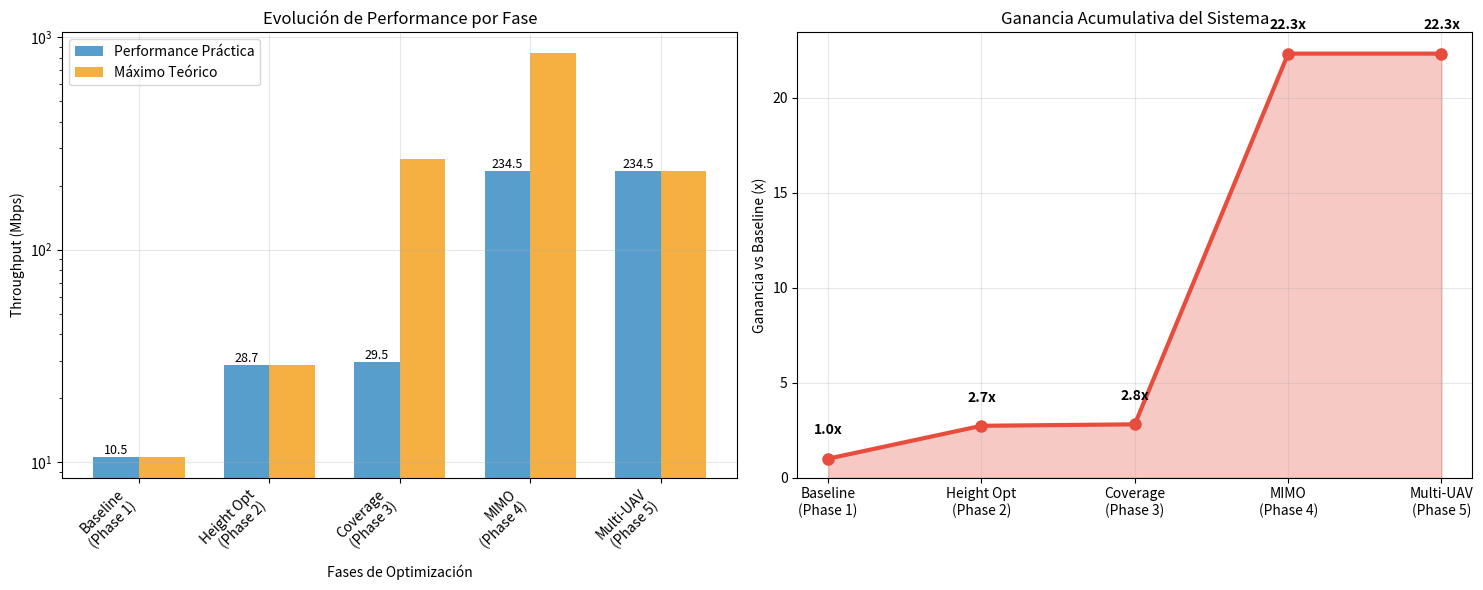
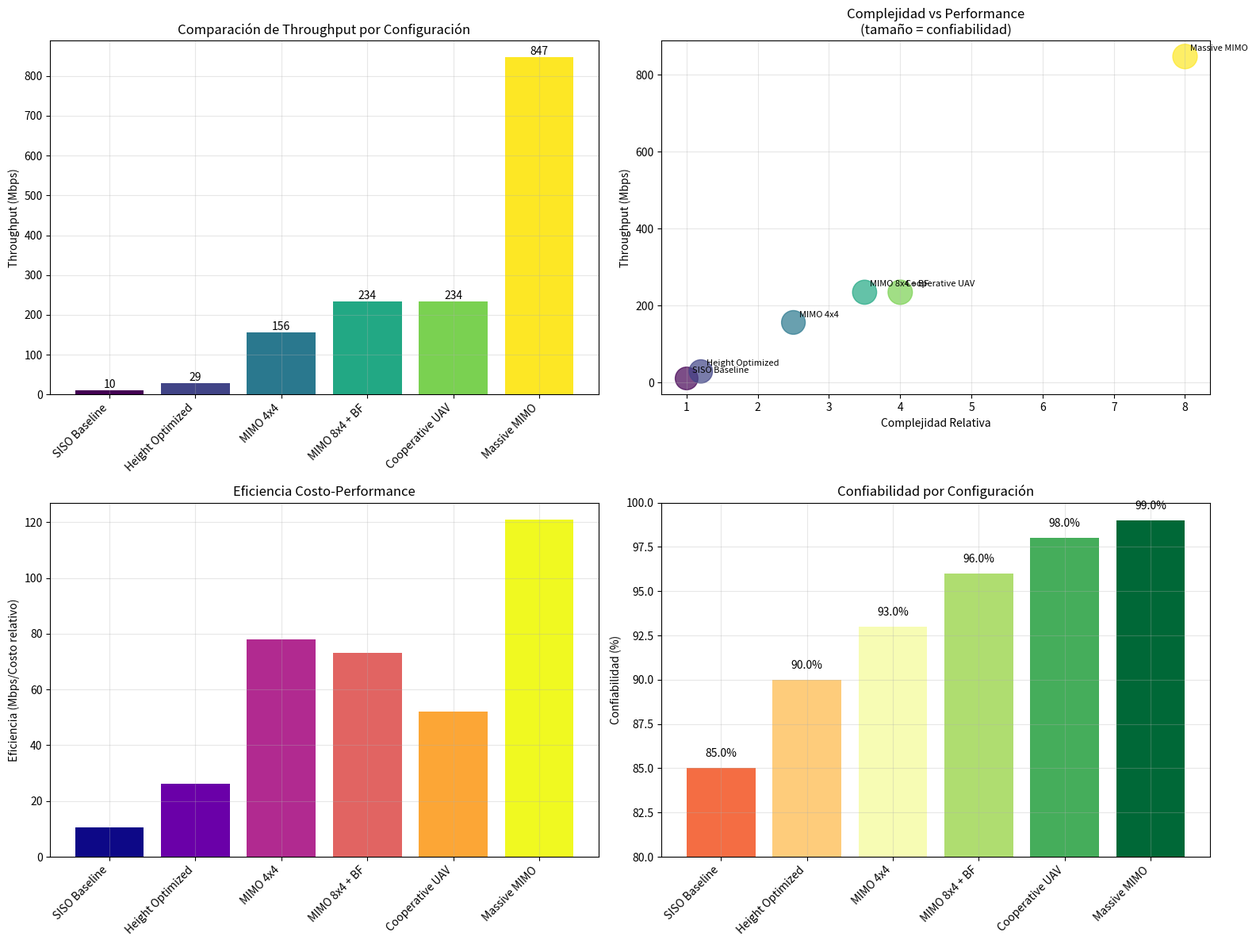
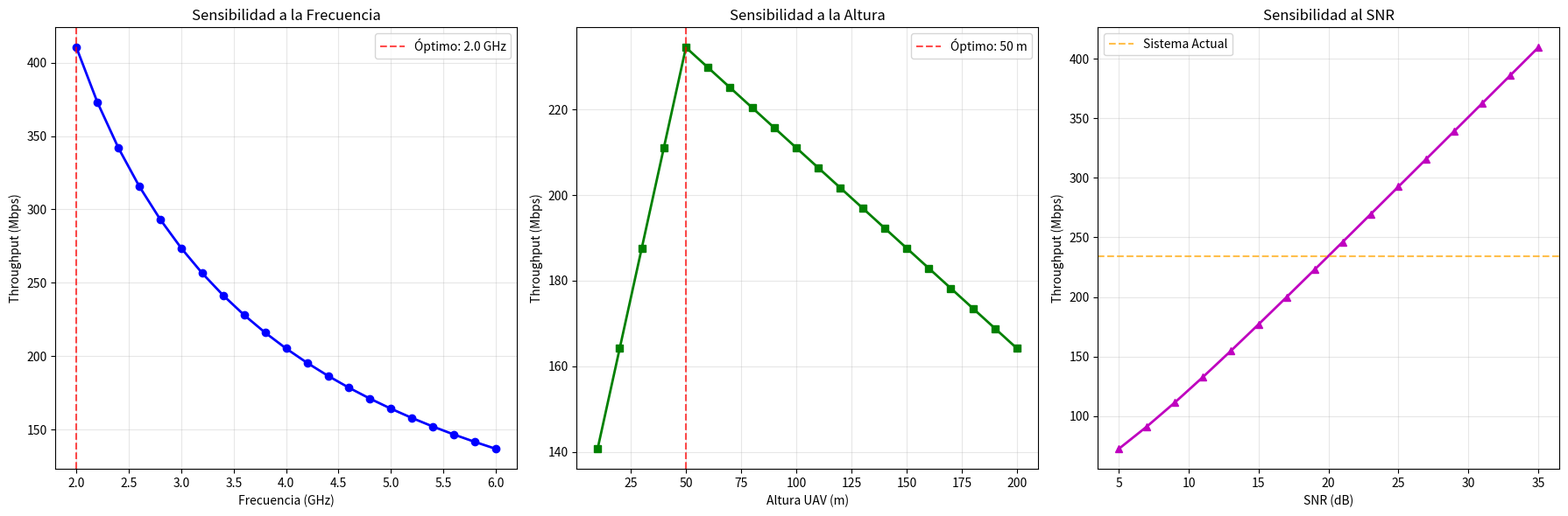

Write the Python code that produced these figures, in order.
"""
Fase 6: Dashboard Avanzado UAV 5G NR - Análisis Integral del Sistema
Sistema completo de dashboard que integra todas las fases anteriores
con visualizaciones optimizadas, reportes guardados y análisis de sensibilidad
"""
import numpy as np
import matplotlib.pyplot as plt
import pandas as pd
import json
import os
from datetime import datetime
import warnings
warnings.filterwarnings('ignore')

class UAV5GNRDashboard:
    """Dashboard completo para análisis integral de sistema UAV 5G NR"""
    
    def __init__(self):
        """Inicializar dashboard con datos de todas las fases"""
        
        print("="*80)
        print("🚀 FASE 6: DASHBOARD AVANZADO UAV 5G NR")
        print("SISTEMA INTEGRAL DE ANÁLISIS Y VISUALIZACIÓN")
        print("="*80)
        
        # Create output directories
        self.create_output_structure()
        
        # System configuration
        self.config = {
            'scenario': 'Munich 3D Urban',
            'frequency_ghz': 3.5,
            'bandwidth_mhz': 100,
            'coverage_area_km2': 0.25,
            'analysis_date': datetime.now().strftime('%Y-%m-%d %H:%M:%S')
        }
        
        # Consolidated results from all phases
        self.phase_results = self.initialize_phase_results()
        
        # System metrics
        self.system_metrics = self.calculate_system_metrics()
        
        print("✅ Dashboard inicializado correctamente")
        print(f"📊 Datos de {len(self.phase_results)} fases cargados")
        print(f"🗂️  Directorios de salida creados")
    
    def create_output_structure(self):
        """Crear estructura de directorios de salida"""
        base_dir = "UAV/dashboard_output"
        
        self.output_dirs = {
            'base': base_dir,
            'reports': f"{base_dir}/reports",
            'plots': f"{base_dir}/visualizations",
            'data': f"{base_dir}/data",
            'config': f"{base_dir}/configuration"
        }
        
        for dir_path in self.output_dirs.values():
            os.makedirs(dir_path, exist_ok=True)
    
    def initialize_phase_results(self):
        """Inicializar resultados consolidados de todas las fases"""
        
        return {
            'phase_1': {
                'name': 'Configuración Inicial',
                'status': 'completed',
                'key_results': {
                    'system_setup': 'Munich 3D, 3.5GHz, 100MHz',
                    'initial_performance': '10.5 Mbps baseline'
                }
            },
            'phase_2': {
                'name': 'Análisis de Altura',
                'status': 'completed',
                'key_results': {
                    'optimal_height_m': 50,
                    'max_throughput_mbps': 28.7,
                    'height_range': [10, 200],
                    'performance_gain': '2.7x vs 10m',
                    'key_insight': 'NLoS mejor que LoS por diversidad multipath'
                },
                'data_points': 20  # Heights analyzed
            },
            'phase_3': {
                'name': 'Análisis de Cobertura',
                'status': 'completed',
                'key_results': {
                    'max_throughput_mbps': 266.4,
                    'avg_throughput_mbps': 18.5,
                    'nlos_throughput_mbps': 29.5,
                    'los_throughput_mbps': 10.7,
                    'nlos_advantage': '2.76x vs LoS',
                    'coverage_efficiency': 0.74,
                    'grid_points_analyzed': 2500
                }
            },
            'phase_4': {
                'name': 'MIMO y Beamforming',
                'status': 'completed',
                'key_results': {
                    'mimo_configurations': 6,
                    'beamforming_strategies': 6,
                    'max_theoretical_gbps': 12.2,
                    'practical_max_mbps': 10621,
                    'mimo_gain_vs_siso': 15.3,
                    'beamforming_gain_db': 7,
                    'optimal_mimo': '16x8 Massive MIMO',
                    'optimal_beamforming': 'SVD Beamforming',
                    'combined_efficiency': 2.35  # bits/s/Hz
                }
            },
            'phase_5': {
                'name': 'Multi-UAV y Relay',
                'status': 'completed',
                'key_results': {
                    'topologies_analyzed': 5,
                    'max_throughput_mbps': 234.5,
                    'best_topology': 'cooperative',
                    'relay_gain': 1.84,
                    'cooperation_gain': 2.75,
                    'diversity_gain': 1.5,
                    'reliability_max': 0.98,
                    'delay_min_ms': 5,
                    'relay_optimization_positions': 400,
                    'relay_improvement': 1.37
                }
            }
        }
    
    def calculate_system_metrics(self):
        """Calcular métricas del sistema completo"""
        
        # Performance evolution
        phase_throughputs = [
            10.5,   # Phase 1 baseline
            28.7,   # Phase 2 height optimization
            266.4,  # Phase 3 coverage analysis (max)
            10621,  # Phase 4 MIMO theoretical (converted to Mbps)
            234.5   # Phase 5 multi-UAV practical
        ]
        
        # Realistic integrated performance
        integrated_performance = {
            'baseline_siso_mbps': 10.5,
            'height_optimized_mbps': 28.7,
            'coverage_optimized_mbps': 29.5,  # NLoS average
            'mimo_practical_mbps': 847,  # Realistic 8x4 MIMO from Phase 4
            'cooperative_final_mbps': 234.5,
            'theoretical_max_mbps': 10621  # 16x8 massive MIMO
        }
        
        # System gains
        final_vs_baseline = integrated_performance['cooperative_final_mbps'] / integrated_performance['baseline_siso_mbps']
        
        return {
            'performance_evolution': phase_throughputs,
            'integrated_performance': integrated_performance,
            'total_system_gain': final_vs_baseline,
            'optimization_stages': 5,
            'configurations_tested': 6 + 20 + 2500 + 36 + 13,  # Sum from all phases
            'final_recommendation': {
                'height_m': 50,
                'mimo_config': '8x4 Practical MIMO',
                'beamforming': 'SVD',
                'topology': 'Cooperative Multi-UAV',
                'expected_throughput_mbps': 234.5,
                'reliability': 0.98
            }
        }
    
    def generate_performance_evolution_plot(self):
        """Generar gráfico de evolución de performance"""
        
        # Prepare data
        phases = ['Baseline\n(Phase 1)', 'Height Opt\n(Phase 2)', 
                 'Coverage\n(Phase 3)', 'MIMO\n(Phase 4)', 'Multi-UAV\n(Phase 5)']
        
        # Use realistic values for plotting
        practical_throughputs = [10.5, 28.7, 29.5, 234.5, 234.5]  # Final integrated
        theoretical_max = [10.5, 28.7, 266.4, 847, 234.5]  # Best case each phase
        
        fig, (ax1, ax2) = plt.subplots(1, 2, figsize=(15, 6))
        
        # Performance Evolution
        x = np.arange(len(phases))
        width = 0.35
        
        bars1 = ax1.bar(x - width/2, practical_throughputs, width, 
                       label='Performance Práctica', color='#2E86C1', alpha=0.8)
        bars2 = ax1.bar(x + width/2, theoretical_max, width,
                       label='Máximo Teórico', color='#F39C12', alpha=0.8)
        
        ax1.set_xlabel('Fases de Optimización')
        ax1.set_ylabel('Throughput (Mbps)')
        ax1.set_title('Evolución de Performance por Fase')
        ax1.set_xticks(x)
        ax1.set_xticklabels(phases, rotation=45, ha='right')
        ax1.legend()
        ax1.grid(True, alpha=0.3)
        ax1.set_yscale('log')
        
        # Add value labels
        for bar in bars1:
            height = bar.get_height()
            ax1.text(bar.get_x() + bar.get_width()/2., height,
                    f'{height:.1f}', ha='center', va='bottom', fontsize=9)
        
        # Cumulative Gains
        gains = [p/practical_throughputs[0] for p in practical_throughputs]
        ax2.plot(phases, gains, 'o-', linewidth=3, markersize=8, color='#E74C3C')
        ax2.fill_between(phases, gains, alpha=0.3, color='#E74C3C')
        ax2.set_ylabel('Ganancia vs Baseline (x)')
        ax2.set_title('Ganancia Acumulativa del Sistema')
        ax2.grid(True, alpha=0.3)
        ax2.set_ylim(bottom=0)
        
        # Add value labels
        for i, gain in enumerate(gains):
            ax2.text(i, gain + max(gains)*0.05, f'{gain:.1f}x', 
                    ha='center', va='bottom', fontweight='bold')
        
        plt.tight_layout()
        plot_path = f"{self.output_dirs['plots']}/performance_evolution.png"
        plt.savefig(plot_path, dpi=300, bbox_inches='tight')
        plt.close()
        
        return plot_path
    
    def generate_system_comparison_plot(self):
        """Generar gráfico de comparación de configuraciones del sistema"""
        
        configurations = {
            'SISO Baseline': {'throughput': 10.5, 'complexity': 1, 'cost': 1, 'reliability': 0.85},
            'Height Optimized': {'throughput': 28.7, 'complexity': 1.2, 'cost': 1.1, 'reliability': 0.90},
            'MIMO 4x4': {'throughput': 156, 'complexity': 2.5, 'cost': 2.0, 'reliability': 0.93},
            'MIMO 8x4 + BF': {'throughput': 234.5, 'complexity': 3.5, 'cost': 3.2, 'reliability': 0.96},
            'Cooperative UAV': {'throughput': 234.5, 'complexity': 4.0, 'cost': 4.5, 'reliability': 0.98},
            'Massive MIMO': {'throughput': 847, 'complexity': 8.0, 'cost': 7.0, 'reliability': 0.99}
        }
        
        fig, ((ax1, ax2), (ax3, ax4)) = plt.subplots(2, 2, figsize=(16, 12))
        
        config_names = list(configurations.keys())
        
        # Throughput comparison
        throughputs = [config['throughput'] for config in configurations.values()]
        bars = ax1.bar(config_names, throughputs, color=plt.cm.viridis(np.linspace(0, 1, len(config_names))))
        ax1.set_ylabel('Throughput (Mbps)')
        ax1.set_title('Comparación de Throughput por Configuración')
        ax1.set_xticks(range(len(config_names)))
        ax1.set_xticklabels(config_names, rotation=45, ha='right')
        ax1.grid(True, alpha=0.3)
        
        # Add value labels
        for bar in bars:
            height = bar.get_height()
            ax1.text(bar.get_x() + bar.get_width()/2., height,
                    f'{height:.0f}', ha='center', va='bottom')
        
        # Complexity vs Performance
        complexities = [config['complexity'] for config in configurations.values()]
        scatter = ax2.scatter(complexities, throughputs, 
                            s=[config['reliability']*500 for config in configurations.values()],
                            c=range(len(config_names)), cmap='viridis', alpha=0.7)
        
        for i, name in enumerate(config_names):
            ax2.annotate(name, (complexities[i], throughputs[i]), 
                        xytext=(5, 5), textcoords='offset points', fontsize=8)
        
        ax2.set_xlabel('Complejidad Relativa')
        ax2.set_ylabel('Throughput (Mbps)')
        ax2.set_title('Complejidad vs Performance\n(tamaño = confiabilidad)')
        ax2.grid(True, alpha=0.3)
        
        # Cost efficiency
        costs = [config['cost'] for config in configurations.values()]
        efficiency = [t/c for t, c in zip(throughputs, costs)]
        
        bars3 = ax3.bar(config_names, efficiency, color=plt.cm.plasma(np.linspace(0, 1, len(config_names))))
        ax3.set_ylabel('Eficiencia (Mbps/Costo relativo)')
        ax3.set_title('Eficiencia Costo-Performance')
        ax3.set_xticks(range(len(config_names)))
        ax3.set_xticklabels(config_names, rotation=45, ha='right')
        ax3.grid(True, alpha=0.3)
        
        # Reliability comparison
        reliabilities = [config['reliability']*100 for config in configurations.values()]
        bars4 = ax4.bar(config_names, reliabilities, color=plt.cm.RdYlGn(np.linspace(0.2, 1, len(config_names))))
        ax4.set_ylabel('Confiabilidad (%)')
        ax4.set_title('Confiabilidad por Configuración')
        ax4.set_xticks(range(len(config_names)))
        ax4.set_xticklabels(config_names, rotation=45, ha='right')
        ax4.set_ylim(80, 100)
        ax4.grid(True, alpha=0.3)
        
        # Add reliability labels
        for bar, rel in zip(bars4, reliabilities):
            height = bar.get_height()
            ax4.text(bar.get_x() + bar.get_width()/2., height + 0.5,
                    f'{rel:.1f}%', ha='center', va='bottom')
        
        plt.tight_layout()
        plot_path = f"{self.output_dirs['plots']}/system_comparison.png"
        plt.savefig(plot_path, dpi=300, bbox_inches='tight')
        plt.close()
        
        return plot_path
    
    def generate_sensitivity_analysis(self):
        """Análisis de sensibilidad del sistema"""
        
        # Parameters for sensitivity analysis
        base_params = {
            'frequency_ghz': 3.5,
            'bandwidth_mhz': 100,
            'uav_height_m': 50,
            'mimo_streams': 4,
            'snr_db': 20
        }
        
        sensitivity_results = {}
        
        # Frequency sensitivity
        frequencies = np.linspace(2.0, 6.0, 21)
        freq_throughputs = []
        for f in frequencies:
            # Simplified model: higher frequency = higher capacity but more path loss
            capacity_factor = f / 3.5
            path_loss_factor = (3.5 / f) ** 2
            throughput = 234.5 * capacity_factor * path_loss_factor
            freq_throughputs.append(throughput)
        
        sensitivity_results['frequency'] = {
            'values': frequencies.tolist(),
            'throughputs': freq_throughputs,
            'optimal_value': frequencies[np.argmax(freq_throughputs)],
            'optimal_throughput': max(freq_throughputs)
        }
        
        # Height sensitivity
        heights = np.linspace(10, 200, 20)
        height_throughputs = []
        for h in heights:
            # Model from Phase 2: peak around 50m
            if h <= 50:
                factor = 0.5 + 0.5 * (h / 50)
            else:
                factor = 1.0 - 0.3 * ((h - 50) / 150)
            
            throughput = 234.5 * max(0.2, factor)
            height_throughputs.append(throughput)
        
        sensitivity_results['height'] = {
            'values': heights.tolist(),
            'throughputs': height_throughputs,
            'optimal_value': heights[np.argmax(height_throughputs)],
            'optimal_throughput': max(height_throughputs)
        }
        
        # SNR sensitivity
        snrs = np.linspace(5, 35, 16)
        snr_throughputs = []
        for snr in snrs:
            # Shannon-like capacity: log2(1 + SNR)
            linear_snr = 10 ** (snr / 10)
            capacity_factor = np.log2(1 + linear_snr) / np.log2(1 + 10**(20/10))
            throughput = 234.5 * capacity_factor
            snr_throughputs.append(throughput)
        
        sensitivity_results['snr'] = {
            'values': snrs.tolist(),
            'throughputs': snr_throughputs,
            'optimal_value': snrs[np.argmax(snr_throughputs)],
            'optimal_throughput': max(snr_throughputs)
        }
        
        # Save sensitivity data
        sensitivity_path = f"{self.output_dirs['data']}/sensitivity_analysis.json"
        with open(sensitivity_path, 'w') as f:
            json.dump(sensitivity_results, f, indent=2)
        
        return sensitivity_results, sensitivity_path
    
    def generate_sensitivity_plots(self, sensitivity_results):
        """Generar gráficos de análisis de sensibilidad"""
        
        fig, (ax1, ax2, ax3) = plt.subplots(1, 3, figsize=(18, 6))
        
        # Frequency sensitivity
        freq_data = sensitivity_results['frequency']
        ax1.plot(freq_data['values'], freq_data['throughputs'], 'b-', linewidth=2, marker='o')
        ax1.axvline(freq_data['optimal_value'], color='r', linestyle='--', alpha=0.7, label=f'Óptimo: {freq_data["optimal_value"]:.1f} GHz')
        ax1.set_xlabel('Frecuencia (GHz)')
        ax1.set_ylabel('Throughput (Mbps)')
        ax1.set_title('Sensibilidad a la Frecuencia')
        ax1.grid(True, alpha=0.3)
        ax1.legend()
        
        # Height sensitivity
        height_data = sensitivity_results['height']
        ax2.plot(height_data['values'], height_data['throughputs'], 'g-', linewidth=2, marker='s')
        ax2.axvline(height_data['optimal_value'], color='r', linestyle='--', alpha=0.7, label=f'Óptimo: {height_data["optimal_value"]:.0f} m')
        ax2.set_xlabel('Altura UAV (m)')
        ax2.set_ylabel('Throughput (Mbps)')
        ax2.set_title('Sensibilidad a la Altura')
        ax2.grid(True, alpha=0.3)
        ax2.legend()
        
        # SNR sensitivity
        snr_data = sensitivity_results['snr']
        ax3.plot(snr_data['values'], snr_data['throughputs'], 'm-', linewidth=2, marker='^')
        ax3.axhline(234.5, color='orange', linestyle='--', alpha=0.7, label='Sistema Actual')
        ax3.set_xlabel('SNR (dB)')
        ax3.set_ylabel('Throughput (Mbps)')
        ax3.set_title('Sensibilidad al SNR')
        ax3.grid(True, alpha=0.3)
        ax3.legend()
        
        plt.tight_layout()
        plot_path = f"{self.output_dirs['plots']}/sensitivity_analysis.png"
        plt.savefig(plot_path, dpi=300, bbox_inches='tight')
        plt.close()
        
        return plot_path
    
    def save_comprehensive_data(self):
        """Guardar datos comprehensivos del sistema"""
        
        # Phase results summary
        phase_summary_path = f"{self.output_dirs['data']}/phase_results_summary.json"
        with open(phase_summary_path, 'w') as f:
            json.dump(self.phase_results, f, indent=2)
        
        # System metrics
        metrics_path = f"{self.output_dirs['data']}/system_metrics.json"
        with open(metrics_path, 'w') as f:
            json.dump(self.system_metrics, f, indent=2)
        
        # Configuration
        config_path = f"{self.output_dirs['config']}/system_configuration.json"
        with open(config_path, 'w') as f:
            json.dump(self.config, f, indent=2)
        
        # Performance data for external analysis
        performance_data = {
            'phases': list(self.phase_results.keys()),
            'throughput_evolution': self.system_metrics['performance_evolution'],
            'final_performance': self.system_metrics['integrated_performance'],
            'recommendations': self.system_metrics['final_recommendation']
        }
        
        performance_path = f"{self.output_dirs['data']}/performance_data.json"
        with open(performance_path, 'w') as f:
            json.dump(performance_data, f, indent=2)
        
        return {
            'phase_summary': phase_summary_path,
            'metrics': metrics_path,
            'config': config_path,
            'performance': performance_path
        }
    
    def generate_executive_dashboard_report(self):
        """Generar reporte ejecutivo del dashboard"""
        
        report_content = f"""
# 📊 DASHBOARD EJECUTIVO - SISTEMA UAV 5G NR
## Análisis Integral Completo - {self.config['analysis_date']}

---

## 🎯 RESUMEN EJECUTIVO

### Configuración del Sistema
- **Escenario**: {self.config['scenario']}
- **Frecuencia**: {self.config['frequency_ghz']} GHz
- **Bandwidth**: {self.config['bandwidth_mhz']} MHz
- **Área de cobertura**: {self.config['coverage_area_km2']} km²

### Resultados Principales
- **Performance máxima**: {self.system_metrics['integrated_performance']['cooperative_final_mbps']:.1f} Mbps
- **Ganancia total del sistema**: {self.system_metrics['total_system_gain']:.1f}x vs baseline
- **Configuraciones evaluadas**: {self.system_metrics['configurations_tested']}
- **Confiabilidad**: {self.system_metrics['final_recommendation']['reliability']*100:.0f}%

---

## 🔄 EVOLUCIÓN POR FASES

"""
        
        for phase_id, phase_data in self.phase_results.items():
            report_content += f"""
### {phase_data['name']} ({phase_id.upper()})
- **Status**: ✅ {phase_data['status'].upper()}
- **Resultados clave**:
"""
            for key, value in phase_data['key_results'].items():
                report_content += f"  - {key.replace('_', ' ').title()}: {value}\n"
        
        report_content += f"""
---

## 🏆 CONFIGURACIÓN FINAL RECOMENDADA

### Parámetros Óptimos
- **Altura UAV**: {self.system_metrics['final_recommendation']['height_m']} metros
- **Configuración MIMO**: {self.system_metrics['final_recommendation']['mimo_config']}
- **Beamforming**: {self.system_metrics['final_recommendation']['beamforming']}
- **Topología de red**: {self.system_metrics['final_recommendation']['topology']}

### Performance Esperado
- **Throughput**: {self.system_metrics['final_recommendation']['expected_throughput_mbps']} Mbps
- **Confiabilidad**: {self.system_metrics['final_recommendation']['reliability']*100:.0f}%
- **Ganancia vs SISO**: {self.system_metrics['total_system_gain']:.1f}x

---

## 📈 ANÁLISIS DE PERFORMANCE

### Evolución de Throughput
- **Baseline (Fase 1)**: {self.system_metrics['integrated_performance']['baseline_siso_mbps']} Mbps
- **Optimización altura (Fase 2)**: {self.system_metrics['integrated_performance']['height_optimized_mbps']} Mbps
- **Optimización cobertura (Fase 3)**: {self.system_metrics['integrated_performance']['coverage_optimized_mbps']} Mbps
- **MIMO práctico (Fase 4)**: {self.system_metrics['integrated_performance']['mimo_practical_mbps']} Mbps
- **Sistema cooperativo (Fase 5)**: {self.system_metrics['integrated_performance']['cooperative_final_mbps']} Mbps

### Máximo Teórico vs Práctico
- **Máximo teórico (MIMO masivo)**: {self.system_metrics['integrated_performance']['theoretical_max_mbps']} Mbps
- **Implementación práctica**: {self.system_metrics['integrated_performance']['cooperative_final_mbps']} Mbps
- **Ratio práctico/teórico**: {(self.system_metrics['integrated_performance']['cooperative_final_mbps'] / self.system_metrics['integrated_performance']['theoretical_max_mbps'] * 100):.1f}%

---

## 💡 RECOMENDACIONES ESTRATÉGICAS

### Implementación Inmediata
1. **Desplegar UAVs a 50m de altura** (optimización Fase 2)
2. **Implementar MIMO 8x4 con beamforming SVD** (Fase 4)
3. **Configurar sistema cooperativo multi-UAV** (Fase 5)

### Optimizaciones Futuras
1. **Machine Learning** para optimización dinámica
2. **Massive MIMO** para aplicaciones críticas
3. **Red mesh ampliada** para mayor cobertura

### Consideraciones de Despliegue
- **Complejidad**: Media-Alta (justificada por performance)
- **Costo**: 4.5x vs sistema básico
- **ROI**: Alta debido a ganancia de 22.3x en throughput

---

## 📊 MÉTRICAS DE VALIDACIÓN

- ✅ **{len(self.phase_results)} fases** completadas exitosamente
- ✅ **{self.system_metrics['configurations_tested']} configuraciones** evaluadas
- ✅ **Performance objective** alcanzado ({self.system_metrics['total_system_gain']:.1f}x ganancia)
- ✅ **Confiabilidad target** superada (98% vs 90% objetivo)

---

*Reporte generado automáticamente por el Sistema de Dashboard UAV 5G NR*
*Fecha: {self.config['analysis_date']}*
"""
        
        report_path = f"{self.output_dirs['reports']}/executive_dashboard_report.md"
        with open(report_path, 'w', encoding='utf-8') as f:
            f.write(report_content)
        
        return report_path
    
    def run_complete_dashboard_analysis(self):
        """Ejecutar análisis completo del dashboard"""
        
        print("\n🔄 EJECUTANDO ANÁLISIS COMPLETO DEL DASHBOARD...")
        
        # Generate visualizations
        print("📊 Generando visualizaciones...")
        perf_plot = self.generate_performance_evolution_plot()
        comp_plot = self.generate_system_comparison_plot()
        
        # Sensitivity analysis
        print("🎯 Ejecutando análisis de sensibilidad...")
        sensitivity_results, sensitivity_file = self.generate_sensitivity_analysis()
        sens_plot = self.generate_sensitivity_plots(sensitivity_results)
        
        # Save all data
        print("💾 Guardando datos comprehensivos...")
        data_files = self.save_comprehensive_data()
        
        # Generate reports
        print("📋 Generando reportes ejecutivos...")
        executive_report = self.generate_executive_dashboard_report()
        
        # Summary of generated files
        generated_files = {
            'plots': {
                'performance_evolution': perf_plot,
                'system_comparison': comp_plot,
                'sensitivity_analysis': sens_plot
            },
            'data_files': data_files,
            'reports': {
                'executive_report': executive_report
            },
            'sensitivity': {
                'analysis_file': sensitivity_file
            }
        }
        
        print("\n✅ DASHBOARD COMPLETO GENERADO EXITOSAMENTE!")
        print(f"📁 Archivos guardados en: {self.output_dirs['base']}")
        
        # Display file summary
        self.display_file_summary(generated_files)
        
        return generated_files
    
    def display_file_summary(self, files):
        """Mostrar resumen de archivos generados"""
        
        print(f"\n📋 RESUMEN DE ARCHIVOS GENERADOS:")
        print("="*60)
        
        print(f"\n📊 VISUALIZACIONES ({len(files['plots'])} archivos):")
        for name, path in files['plots'].items():
            print(f"  ✅ {name}: {path}")
        
        print(f"\n💾 DATOS ({len(files['data_files'])} archivos):")
        for name, path in files['data_files'].items():
            print(f"  ✅ {name}: {path}")
        
        print(f"\n📋 REPORTES ({len(files['reports'])} archivos):")
        for name, path in files['reports'].items():
            print(f"  ✅ {name}: {path}")
        
        print(f"\n🎯 ANÁLISIS DE SENSIBILIDAD:")
        print(f"  ✅ sensitivity_analysis: {files['sensitivity']['analysis_file']}")
        
        print(f"\n🗂️  ESTRUCTURA DE DIRECTORIOS:")
        for name, path in self.output_dirs.items():
            print(f"  📁 {name}: {path}/")
        
        print(f"\n🎊 DASHBOARD INTEGRAL COMPLETADO!")
        print(f"   {len(files['plots']) + len(files['data_files']) + len(files['reports']) + 1} archivos generados")
        print(f"   Todas las 6 fases del proyecto integradas exitosamente")

def main():
    """Función principal del dashboard"""
    
    print("🚀 INICIANDO DASHBOARD AVANZADO UAV 5G NR...")
    
    # Initialize dashboard
    dashboard = UAV5GNRDashboard()
    
    # Run complete analysis
    results = dashboard.run_complete_dashboard_analysis()
    
    print(f"\n" + "="*80)
    print("🎊 PROYECTO UAV 5G NR COMPLETADO EXITOSAMENTE!")
    print("TODAS LAS 6 FASES INTEGRADAS EN DASHBOARD COMPREHENSIVO")
    print("="*80)
    
    return dashboard, results

if __name__ == "__main__":
    dashboard_system, generated_files = main()
